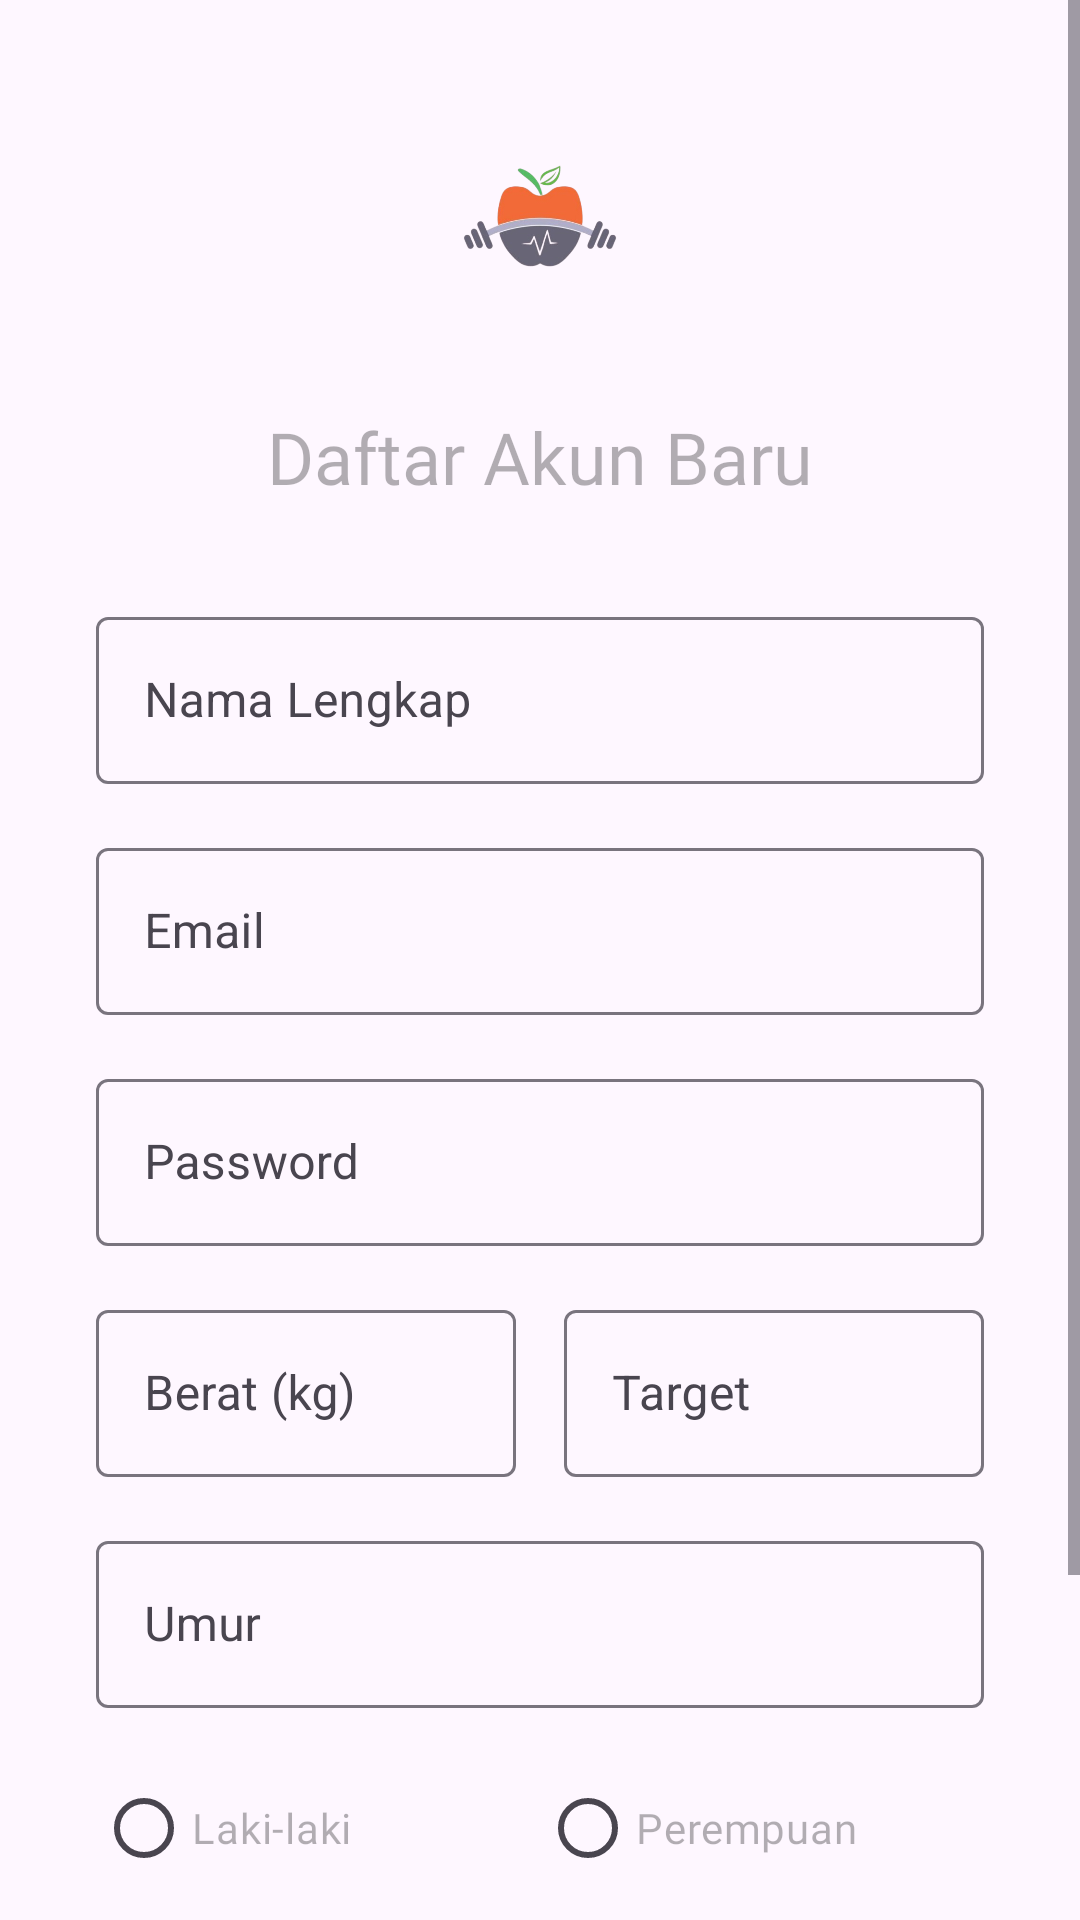

Reconstruct the res/layout file that produces this screen, plus the resources it refers to.
<!-- AndroidManifest.xml: application theme Theme.AplikasiDietUntukObesitas -->
<!-- res/layout/activity_register.xml -->
<?xml version="1.0" encoding="utf-8"?>
<ScrollView xmlns:android="http://schemas.android.com/apk/res/android"
    xmlns:app="http://schemas.android.com/apk/res-auto"
    android:layout_width="match_parent"
    android:layout_height="match_parent"
    android:fillViewport="true">

    <LinearLayout
        android:layout_width="match_parent"
        android:layout_height="wrap_content"
        android:gravity="center"
        android:orientation="vertical"
        android:padding="32dp">

        
        <ImageView
            android:layout_width="80dp"
            android:layout_height="80dp"
            android:layout_marginBottom="24dp"
            android:contentDescription="App Logo"
            android:src="@drawable/ic_diet_logo"/>

        
        <TextView
            android:layout_width="wrap_content"
            android:layout_height="wrap_content"
            android:layout_marginBottom="32dp"
            android:fontFamily="@font/poppins_bold"
            android:text="Daftar Akun Baru"
            android:textColor="@color/black_30"
            android:textSize="24sp" />

        
        <com.google.android.material.textfield.TextInputLayout
            android:layout_width="match_parent"
            android:layout_height="wrap_content"
            android:layout_marginBottom="16dp"
            android:theme="@style/WhiteTextInputLayout">

            <com.google.android.material.textfield.TextInputEditText
                android:id="@+id/et_name"
                android:layout_width="match_parent"
                android:layout_height="wrap_content"
                android:hint="Nama Lengkap"
                android:inputType="textPersonName"
                android:textColor="@color/black_30"
                android:textColorHint="@color/black_30" />
        </com.google.android.material.textfield.TextInputLayout>

        
        <com.google.android.material.textfield.TextInputLayout
            android:layout_width="match_parent"
            android:layout_height="wrap_content"
            android:layout_marginBottom="16dp"
            android:theme="@style/WhiteTextInputLayout">

            <com.google.android.material.textfield.TextInputEditText
                android:id="@+id/et_email"
                android:layout_width="match_parent"
                android:layout_height="wrap_content"
                android:hint="Email"
                android:inputType="textEmailAddress"
                android:textColor="@color/black_30"
                android:textColorHint="@color/black_30" />
        </com.google.android.material.textfield.TextInputLayout>

        
        <com.google.android.material.textfield.TextInputLayout
            android:layout_width="match_parent"
            android:layout_height="wrap_content"
            android:layout_marginBottom="16dp"
            android:theme="@style/WhiteTextInputLayout">

            <com.google.android.material.textfield.TextInputEditText
                android:id="@+id/et_password"
                android:layout_width="match_parent"
                android:layout_height="wrap_content"
                android:hint="Password"
                android:inputType="textPassword"
                android:textColor="@color/black_30"
                android:textColorHint="@color/black_30" />
        </com.google.android.material.textfield.TextInputLayout>

        
        <LinearLayout
            android:layout_width="match_parent"
            android:layout_height="wrap_content"
            android:layout_marginBottom="16dp"
            android:orientation="horizontal">

            
            <com.google.android.material.textfield.TextInputLayout
                android:layout_width="0dp"
                android:layout_height="wrap_content"
                android:layout_weight="1"
                android:layout_marginEnd="8dp"
                android:theme="@style/WhiteTextInputLayout">

                <com.google.android.material.textfield.TextInputEditText
                    android:id="@+id/et_weight"
                    android:layout_width="match_parent"
                    android:layout_height="wrap_content"
                    android:hint="Berat (kg)"
                    android:inputType="numberDecimal"
                    android:textColor="@color/black_30"
                    android:textColorHint="@color/black_30" />
            </com.google.android.material.textfield.TextInputLayout>

            
            <com.google.android.material.textfield.TextInputLayout
                android:layout_width="0dp"
                android:layout_height="wrap_content"
                android:layout_weight="1"
                android:layout_marginStart="8dp"
                android:theme="@style/WhiteTextInputLayout">

                <com.google.android.material.textfield.TextInputEditText
                    android:id="@+id/et_height"
                    android:layout_width="match_parent"
                    android:layout_height="wrap_content"
                    android:hint="Target"
                    android:inputType="numberDecimal"
                    android:textColor="@color/black_30"
                    android:textColorHint="@color/black_30" />
            </com.google.android.material.textfield.TextInputLayout>
        </LinearLayout>

        
        <com.google.android.material.textfield.TextInputLayout
            android:layout_width="match_parent"
            android:layout_height="wrap_content"
            android:layout_marginBottom="16dp"
            android:theme="@style/WhiteTextInputLayout">

            <com.google.android.material.textfield.TextInputEditText
                android:id="@+id/et_age"
                android:layout_width="match_parent"
                android:layout_height="wrap_content"
                android:hint="Umur"
                android:inputType="number"
                android:textColor="@color/black_30"
                android:textColorHint="@color/black_30" />
        </com.google.android.material.textfield.TextInputLayout>

        
        <RadioGroup
            android:id="@+id/rg_gender"
            android:layout_width="match_parent"
            android:layout_height="wrap_content"
            android:layout_marginBottom="32dp"
            android:orientation="horizontal">

            <RadioButton
                android:id="@+id/rb_male"
                android:layout_width="0dp"
                android:layout_height="wrap_content"
                android:layout_weight="1"
                android:buttonTint="@color/black_30"
                android:text="Laki-laki"
                android:textColor="@color/black_30"
                android:fontFamily="@font/poppins_regular" />

            <RadioButton
                android:id="@+id/rb_female"
                android:layout_width="0dp"
                android:layout_height="wrap_content"
                android:layout_weight="1"
                android:buttonTint="@color/black_30"
                android:text="Perempuan"
                android:textColor="@color/black_30"
                android:fontFamily="@font/poppins_regular" />
        </RadioGroup>

        
        <Button
            android:id="@+id/btn_register"
            android:layout_width="match_parent"
            android:layout_height="wrap_content"
            android:layout_marginBottom="16dp"
            android:background="@drawable/button_primary"
            android:fontFamily="@font/poppins_semibold"
            android:text="Daftar"
            android:textColor="@color/white"
            android:textSize="16sp" />

        
        <TextView
            android:id="@+id/tv_login"
            android:layout_width="wrap_content"
            android:layout_height="wrap_content"
            android:text="Sudah punya akun? Masuk"
            android:textColor="@color/black_30"
            android:textSize="14sp"
            android:fontFamily="@font/poppins_regular" />
    </LinearLayout>
</ScrollView>
<!-- resources referenced by this layout -->
<resources>
  <color name="black_30">#4D000000</color>
  <color name="white">#FFFFFF</color>
  <!-- drawable button_primary (drawable) -->
  <?xml version="1.0" encoding="utf-8"?>
  <shape xmlns:android="http://schemas.android.com/apk/res/android">
      <solid android:color="@color/white" />
      <corners android:radius="28dp" />
      <stroke android:width="0dp" />
  </shape>
  <!-- drawable ic_diet_logo: png bitmap (drawable, 63578 bytes) -->
  <style name="WhiteTextInputLayout" parent="Widget.MaterialComponents.TextInputLayout.OutlinedBox">
          <item name="boxStrokeColor">@color/white</item>
          <item name="android:textColorHint">@color/white_70</item>
          <item name="hintTextColor">@color/white_70</item>
          <item name="helperTextTextColor">@color/white_70</item>
          <item name="android:textColor">@color/white</item>
          <item name="boxBackgroundColor">@color/primary_dark</item> 
      </style>
  <style name="Theme.AplikasiDietUntukObesitas" parent="Base.Theme.AplikasiDietUntukObesitas" />
  <color name="white_70">#B3FFFFFF</color>
  <color name="primary_dark">#388E3C</color>
  <style name="Base.Theme.AplikasiDietUntukObesitas" parent="Theme.Material3.DayNight.NoActionBar">
          
          
          <item name="colorPrimary">@color/primary</item>
          <item name="colorOnPrimary">@color/white</item>
  
          
          <item name="colorSecondary">@color/accent</item>
          <item name="colorOnSecondary">@color/white</item>
  
          
          <item name="colorSurface">@color/background_light</item>
          <item name="colorOnSurface">@color/text_primary</item>
  
          
          <item name="android:statusBarColor">@color/primary_dark</item>
          
      </style>
  <color name="primary">#4CAF50</color>
  <color name="accent">#FF9800</color>
  <color name="background_light">#F8F9FA</color>
  <color name="text_primary">#212121</color>
</resources>
